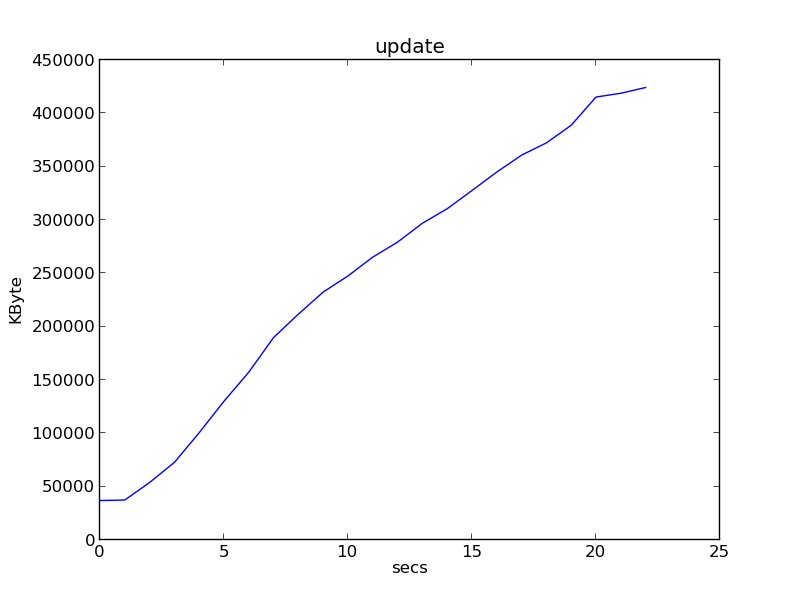

Data behind this chart, as committed beside it:
0, 37000
1, 37484
2, 53940
3, 72772
4, 100592
5, 130124
6, 157380
7, 189828
8, 211780
9, 232460
10, 247584
11, 265240
12, 279300
13, 296960
14, 310580
15, 327644
16, 344968
17, 360804
18, 372308
19, 388828
20, 415256
21, 418848
22, 424208
